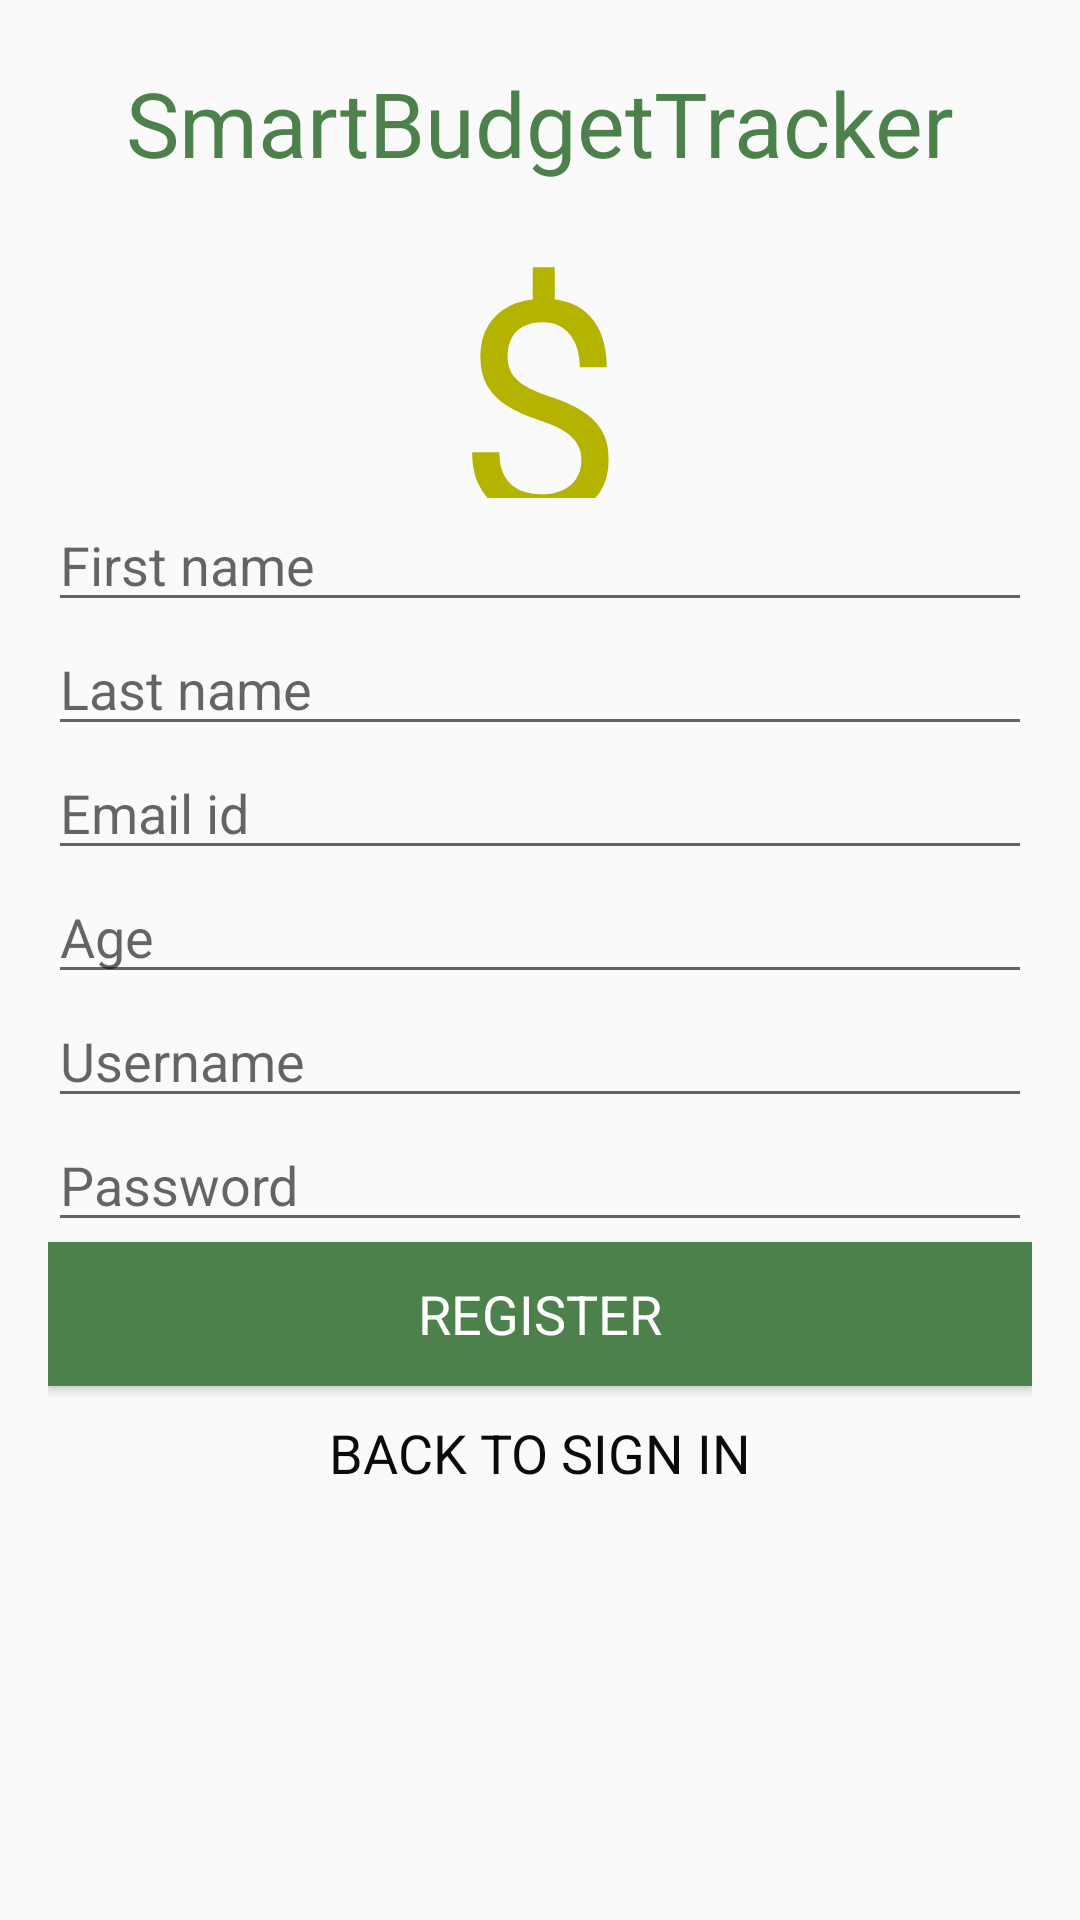

Write the Android layout XML for this screen, with the resource values it uses.
<!-- AndroidManifest.xml: application theme AppTheme -->
<!-- res/layout/activity_signup.xml -->
<?xml version="1.0" encoding="utf-8"?>
<RelativeLayout xmlns:android="http://schemas.android.com/apk/res/android"
    xmlns:tools="http://schemas.android.com/tools"
    android:layout_width="match_parent"
    android:layout_height="match_parent"
    android:paddingBottom="@dimen/activity_vertical_margin"
    android:paddingLeft="@dimen/activity_horizontal_margin"
    android:paddingRight="@dimen/activity_horizontal_margin"
    android:paddingTop="@dimen/activity_vertical_margin"
    tools:context="com.example.anu.smartbudgettracker.Signup">
    <TextView
        android:layout_width="match_parent"
        android:layout_height="150px"
        android:text="SmartBudgetTracker"
        android:id="@+id/welcomeTxt"
        android:layout_alignParentLeft="true"
        android:layout_alignParentStart="true"
        android:layout_alignParentRight="true"
        android:layout_alignParentEnd="true"
        android:textSize="30dp"
        android:textColor="@color/colorGreenButton"
        android:gravity="center"/>
    <TextView
        android:layout_width="wrap_content"
        android:layout_height="300px"
        android:text="$"
        android:id="@+id/sbtIcon"
        android:layout_alignParentLeft="true"
        android:layout_alignParentStart="true"
        android:layout_alignParentRight="true"
        android:layout_alignParentEnd="true"
        android:textSize="100dp"
        android:textColor="@color/dollarYellow"
        android:layout_below="@+id/welcomeTxt"
        android:gravity="center"/>

    <EditText
        android:layout_width="wrap_content"
        android:layout_height="wrap_content"
        android:id="@+id/edFName"
        android:layout_alignParentLeft="true"
        android:layout_alignParentStart="true"
        android:layout_below="@+id/sbtIcon"
        android:layout_alignParentRight="true"
        android:layout_alignParentEnd="true"
        android:hint="First name" />

    <EditText
        android:layout_width="wrap_content"
        android:layout_height="wrap_content"
        android:id="@+id/edLName"
        android:layout_below="@+id/edFName"
        android:layout_alignParentLeft="true"
        android:layout_alignParentStart="true"
        android:layout_alignParentRight="true"
        android:layout_alignParentEnd="true"
        android:hint="Last name" />

    <EditText
        android:layout_width="wrap_content"
        android:layout_height="wrap_content"
        android:inputType="textEmailAddress"
        android:ems="10"
        android:id="@+id/edLname"
        android:layout_below="@+id/edLName"
        android:layout_alignParentLeft="true"
        android:layout_alignParentStart="true"
        android:layout_alignParentRight="true"
        android:layout_alignParentEnd="true"
        android:hint="Email id" />

    <EditText
        android:layout_width="wrap_content"
        android:layout_height="wrap_content"
        android:inputType="number"
        android:ems="10"
        android:id="@+id/edAge"
        android:layout_alignParentLeft="true"
        android:layout_alignParentStart="true"
        android:layout_alignParentRight="true"
        android:layout_alignParentEnd="true"
        android:hint="Age"
        android:layout_below="@+id/edLname" />

    <EditText
        android:layout_width="wrap_content"
        android:layout_height="wrap_content"
        android:id="@+id/edUsername"
        android:layout_below="@+id/edAge"
        android:layout_alignParentLeft="true"
        android:layout_alignParentStart="true"
        android:layout_alignParentRight="true"
        android:layout_alignParentEnd="true"
        android:hint="Username" />

    <EditText
        android:layout_width="wrap_content"
        android:layout_height="wrap_content"
        android:inputType="textPassword"
        android:ems="10"
        android:id="@+id/edPassword"
        android:layout_below="@+id/edUsername"
        android:layout_alignParentLeft="true"
        android:layout_alignParentStart="true"
        android:layout_alignParentRight="true"
        android:layout_alignParentEnd="true"
        android:hint="Password" />

    <Button
        android:layout_width="wrap_content"
        android:layout_height="wrap_content"
        android:text="REGISTER"
        android:id="@+id/bSignUp"
        android:layout_below="@+id/edPassword"
        android:layout_alignParentLeft="true"
        android:layout_alignParentStart="true"
        android:layout_alignParentRight="true"
        android:background="@color/colorGreenButton"
        android:textAppearance="?android:attr/textAppearanceMedium"
        android:textColor="@android:color/white"
        android:layout_alignParentEnd="true" />

    <TextView
        android:layout_width="wrap_content"
        android:layout_height="wrap_content"
        android:textAppearance="?android:attr/textAppearanceSmall"
        android:text="Small Text"
        android:id="@+id/textView"
        android:layout_alignParentTop="true"
        android:layout_alignParentLeft="true"
        android:layout_alignParentStart="true"
        android:layout_marginLeft="651dp"
        android:layout_marginStart="651dp"
        android:layout_marginTop="363dp" />

    <TextView
        android:layout_width="wrap_content"
        android:paddingTop="10dp"
        android:layout_height="wrap_content"
        android:textAppearance="?android:attr/textAppearanceMedium"
        android:text="BACK TO SIGN IN"
        android:id="@+id/btnBackToSignIn"
        android:layout_below="@+id/bSignUp"
        android:layout_centerHorizontal="true"
        android:textColor="#0a0a0a" />
</RelativeLayout>
<!-- resources referenced by this layout -->
<resources>
  <color name="colorGreenButton">#4c814c</color>
  <color name="dollarYellow">#b3b300</color>
  <dimen name="activity_horizontal_margin">16dp</dimen>
  <dimen name="activity_vertical_margin">16dp</dimen>
  <style name="AppTheme" parent="Theme.AppCompat.Light.NoActionBar">
          
          <item name="colorPrimary">@color/colorPrimary</item>
          <item name="colorPrimaryDark">@color/colorPrimaryDark</item>
          <item name="colorAccent">@color/colorAccent</item>
      </style>
  <color name="colorPrimary">#004C00</color>
  <color name="colorPrimaryDark">#002d00</color>
  <color name="colorAccent">#FF4081</color>
</resources>
